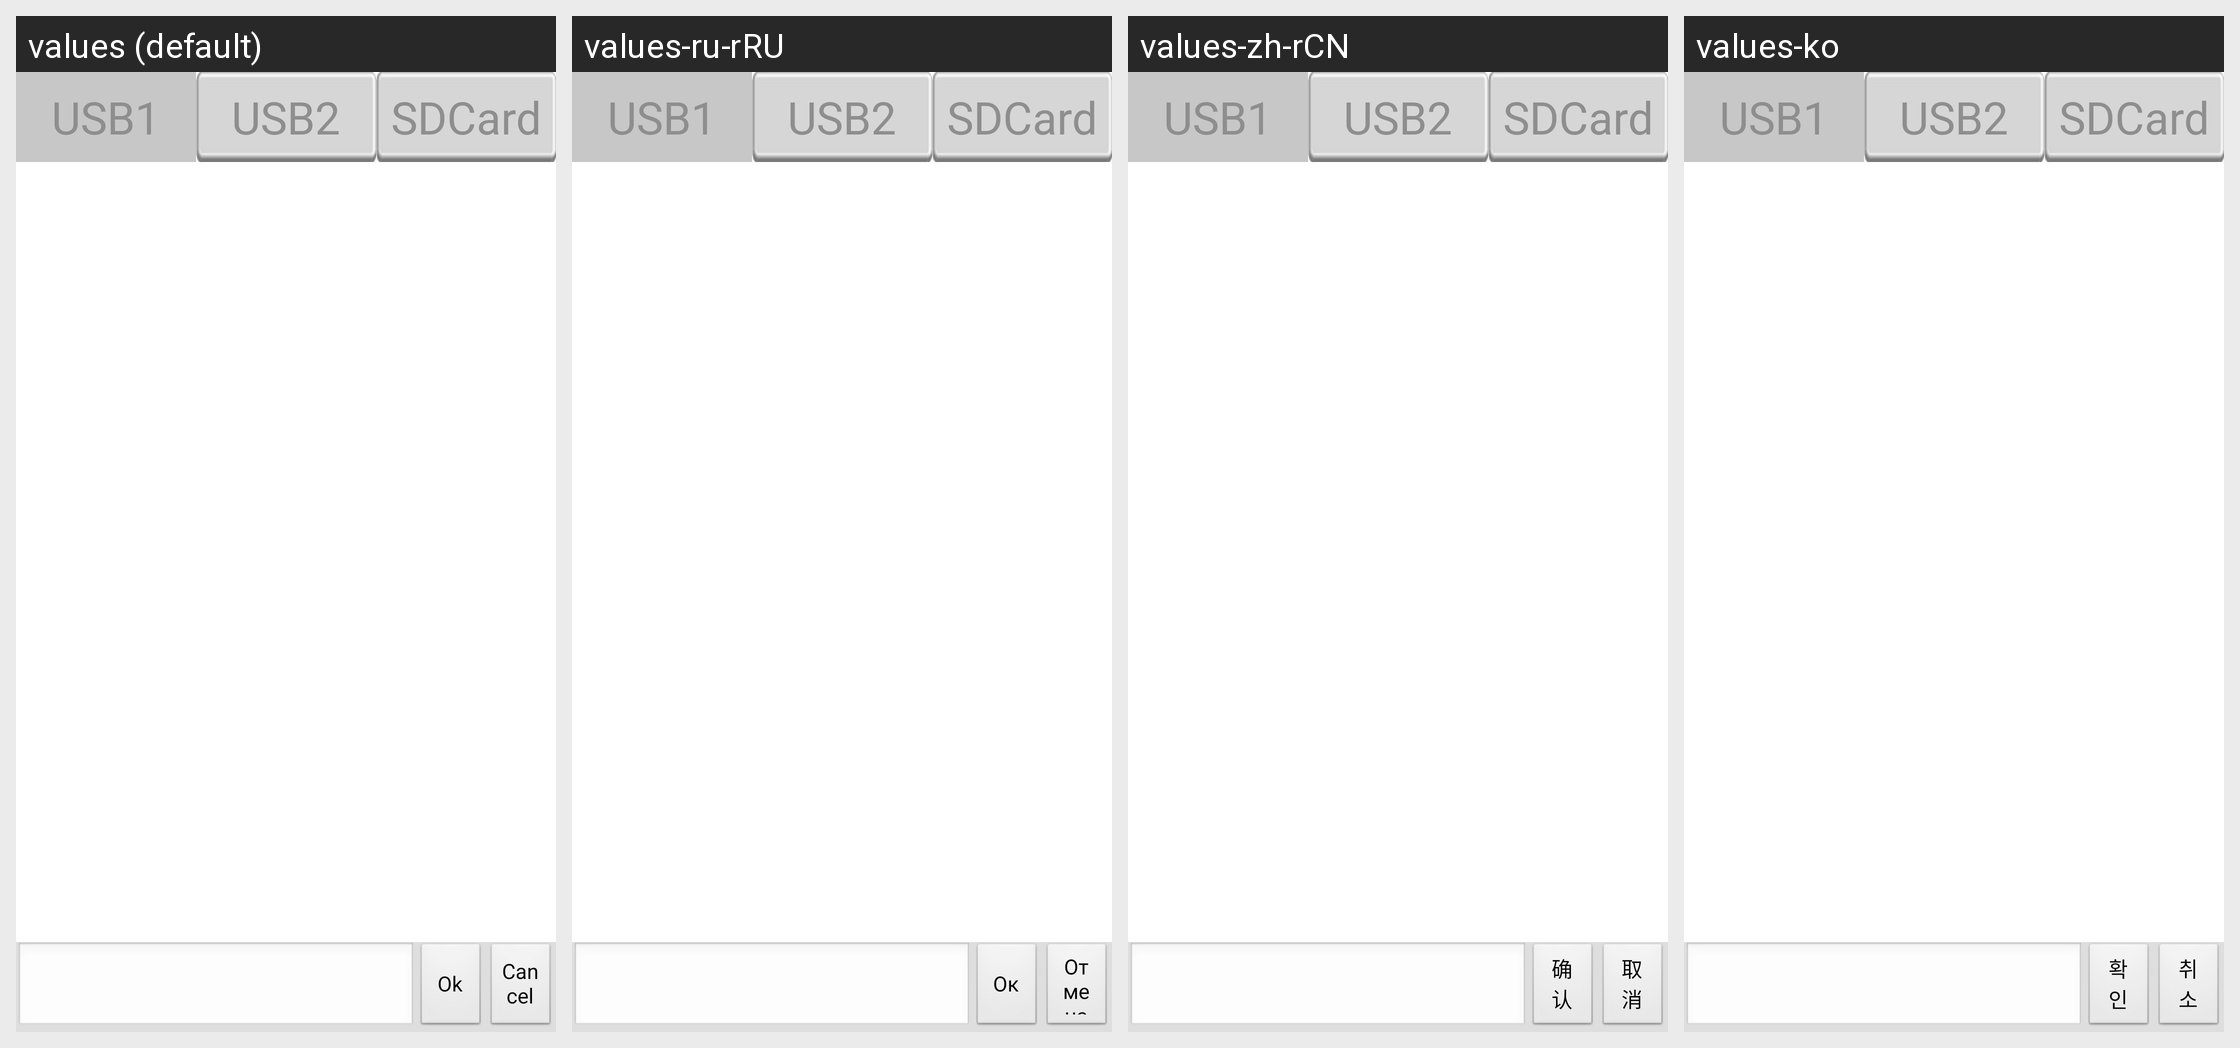

The Android screen above is rendered under several locales of the same app. Produce the string resources it draws, with the default and per-locale values.
Android screen res/layout/file_browser_dialog.xml rendered under 4 locales, left to right: values (default), values-ru-rRU, values-zh-rCN, values-ko. Device: Nexus 5 (rendered at 1080×1920; each locale shown at half size, 540×960, under a caption strip naming it); theme android:Theme.NoTitleBar.Fullscreen.
Other locales in the repository, not shown: values-cs-rCZ, values-de, values-es, values-fr, values-it, values-it-rIT, values-ja, values-pt-rBR, values-pt-rPT, values-tr, values-zh, values-zh-rTW.
Strings drawn on this screen, with the default value and each locale's value (text and hints the layout hard-codes, and strings that could not be matched under every locale, appear in the picture but are not listed):

str_radioUsb1
  values: USB1
  values-ru-rRU: USB1
  values-zh-rCN: USB1
  values-ko: USB1

str_radioUsb2
  values: USB2
  values-ru-rRU: USB2
  values-zh-rCN: USB2
  values-ko: USB2

str_radioSdcard
  values: SDCard
  values-ru-rRU: SDCard
  values-zh-rCN: SDCard
  values-ko: SDCard

str_file_save
  values: Ok
  values-ru-rRU: Ок
  values-zh-rCN: 确认
  values-ko: 확인

str_file_cancel
  values: Cancel
  values-ru-rRU: Отмена
  values-zh-rCN: 取消
  values-ko: 취소
